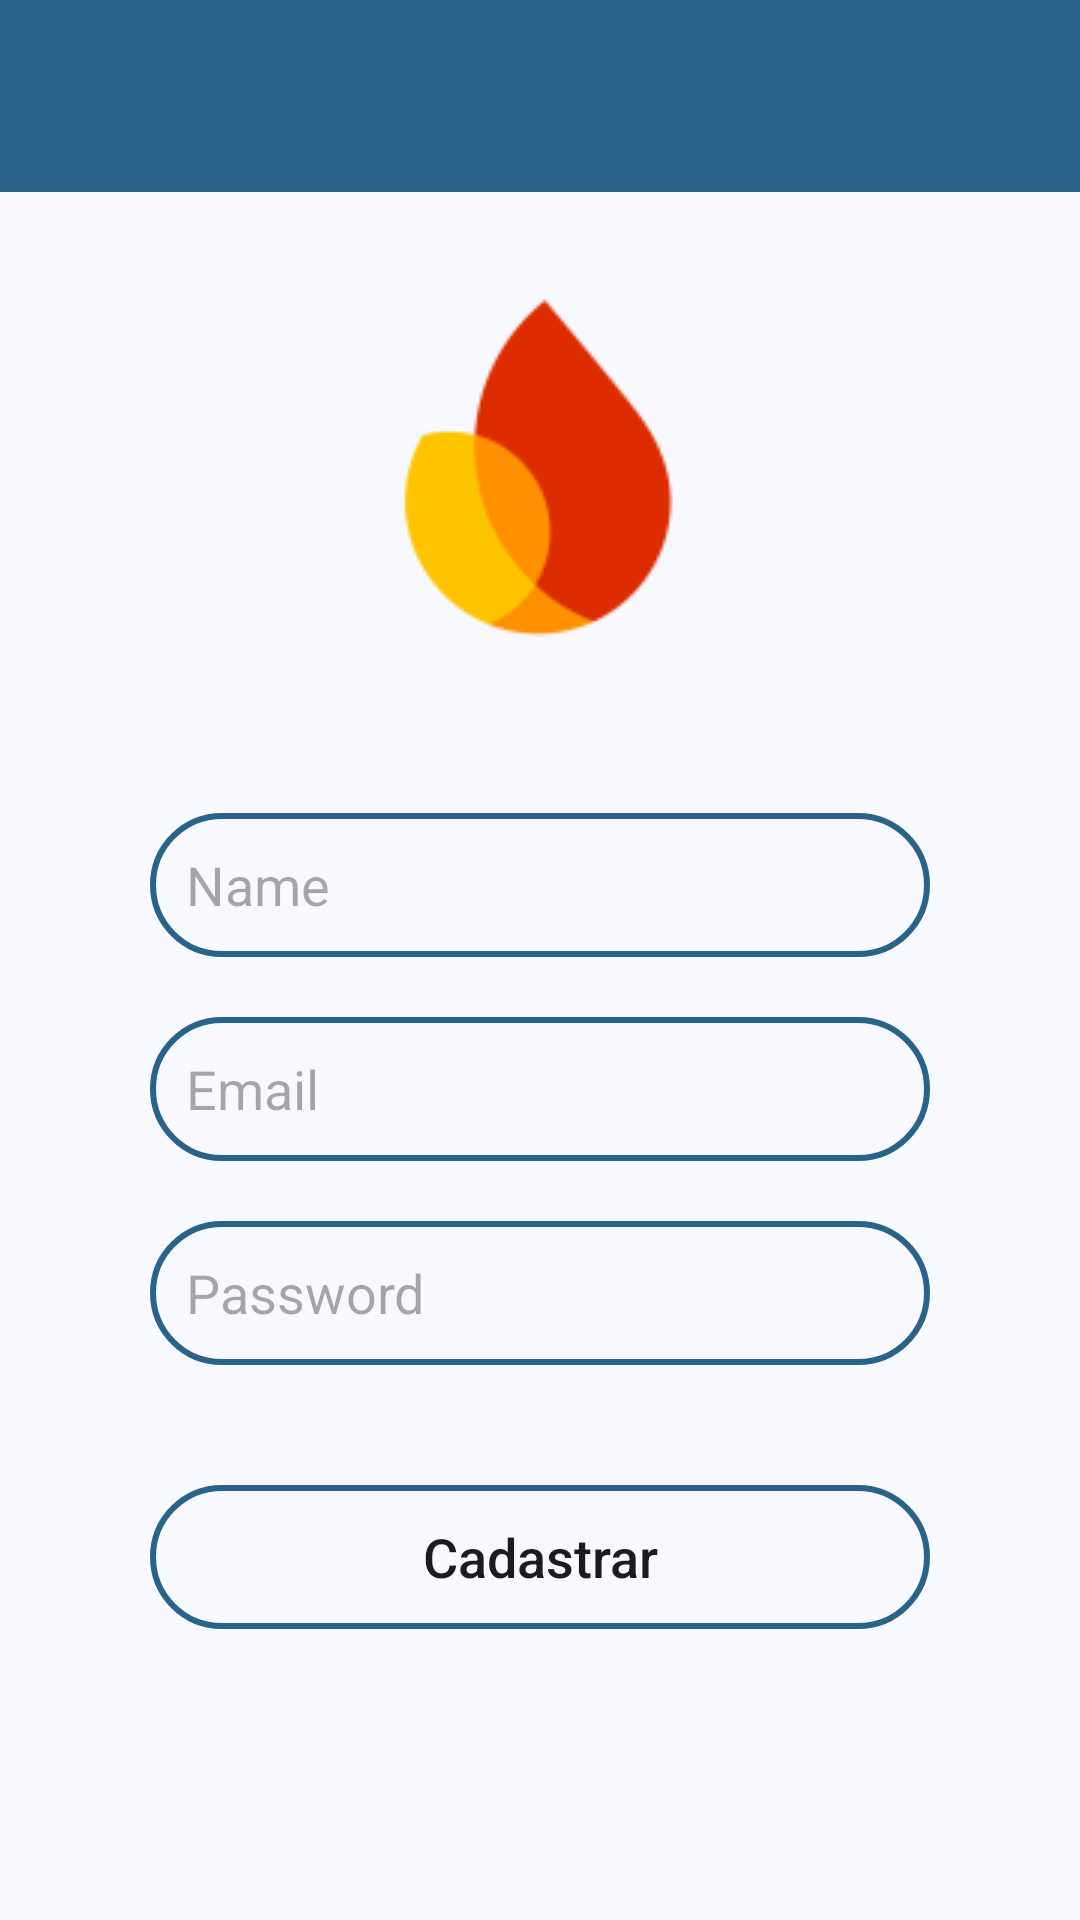

Here is an Android app screen rendered from its layout file. Give the layout XML and the strings, colors and styles it references.
<!-- AndroidManifest.xml: application theme Theme.CloudeFirestoreExemplos -->
<!-- res/layout/activity_cadastro.xml -->
<?xml version="1.0" encoding="utf-8"?>
<androidx.constraintlayout.widget.ConstraintLayout
    xmlns:android="http://schemas.android.com/apk/res/android"
    xmlns:app="http://schemas.android.com/apk/res-auto"
    xmlns:tools="http://schemas.android.com/tools"
    android:id="@+id/main"
    android:layout_width="match_parent"
    android:layout_height="match_parent"
    tools:context=".view.CadastroActivity">

    <include
        android:id="@+id/includeToolbarCadastro"
        layout="@layout/toolbar_customizada"
        android:layout_width="0dp"
        android:layout_height="wrap_content"
        app:layout_constraintEnd_toEndOf="parent"
        app:layout_constraintStart_toStartOf="parent"
        app:layout_constraintTop_toTopOf="parent" />

    <LinearLayout
        android:layout_width="0dp"
        android:layout_height="wrap_content"
        android:layout_marginTop="8dp"
        android:layout_marginBottom="16dp"
        android:orientation="vertical"
        android:paddingHorizontal="50dp"
        android:paddingVertical="30dp"
        app:layout_constraintBottom_toBottomOf="parent"
        app:layout_constraintEnd_toEndOf="parent"
        app:layout_constraintStart_toStartOf="parent"
        app:layout_constraintTop_toBottomOf="@+id/imageView3"
        app:layout_constraintVertical_bias="0.25">

        <EditText
            android:id="@+id/editName"
            android:layout_width="match_parent"
            android:layout_height="48dp"
            android:background="@drawable/bg_edittext"
            android:ems="10"
            android:hint="@string/name"
            android:importantForAutofill="no"
            android:inputType="textPersonName"
            android:paddingStart="12dp"
            tools:ignore="RtlSymmetry" />

        <EditText
            android:id="@+id/editEmail"
            android:layout_width="match_parent"
            android:layout_height="48dp"
            android:layout_marginTop="20dp"
            android:background="@drawable/bg_edittext"
            android:ems="10"
            android:hint="@string/email"
            android:importantForAutofill="no"
            android:inputType="textEmailAddress"
            android:paddingStart="12dp"
            tools:ignore="RtlSymmetry" />

        <EditText
            android:id="@+id/editPassword"
            android:layout_width="match_parent"
            android:layout_height="48dp"
            android:layout_marginTop="20dp"
            android:background="@drawable/bg_edittext"
            android:ems="10"
            android:hint="@string/password"
            android:importantForAutofill="no"
            android:inputType="textPassword"
            android:paddingStart="12dp"
            tools:ignore="RtlSymmetry" />

        <Button
            android:id="@+id/btnCadastrar"
            android:layout_width="match_parent"
            android:layout_height="48dp"
            android:layout_marginTop="40dp"
            android:background="@drawable/bg_edittext"
            android:text="@string/cadastrar"
            android:textAllCaps="false"
            android:textSize="18sp" />
    </LinearLayout>

    <ImageView
        android:id="@+id/imageView3"
        android:layout_width="wrap_content"
        android:layout_height="wrap_content"
        android:layout_marginTop="32dp"
        app:layout_constraintEnd_toEndOf="parent"
        app:layout_constraintStart_toStartOf="parent"
        app:layout_constraintTop_toBottomOf="@+id/includeToolbarCadastro"
        app:srcCompat="@drawable/firebase" />

</androidx.constraintlayout.widget.ConstraintLayout>
<!-- res/layout/toolbar_customizada.xml (included above) -->
<?xml version="1.0" encoding="utf-8"?>
<androidx.constraintlayout.widget.ConstraintLayout
    xmlns:android="http://schemas.android.com/apk/res/android"
    xmlns:app="http://schemas.android.com/apk/res-auto"
    xmlns:tools="http://schemas.android.com/tools"
    android:layout_width="match_parent"
    android:layout_height="wrap_content">

    <com.google.android.material.appbar.MaterialToolbar
        android:id="@+id/tbPrincipal"
        android:layout_width="0dp"
        android:layout_height="wrap_content"
        android:background="@color/md_theme_primary"
        android:minHeight="?attr/actionBarSize"
        android:theme="?attr/actionBarTheme"
        app:titleTextColor="@color/white"
        app:subtitleTextColor="@color/white"
        app:layout_constraintBottom_toBottomOf="parent"
        app:layout_constraintEnd_toEndOf="parent"
        app:layout_constraintStart_toStartOf="parent"
        app:layout_constraintTop_toTopOf="parent" />
</androidx.constraintlayout.widget.ConstraintLayout>
<!-- resources referenced by this layout -->
<resources>
  <color name="md_theme_primary">#2A638A</color>
  <color name="white">#FFFFFFFF</color>
  <!-- drawable bg_edittext (drawable) -->
  <?xml version="1.0" encoding="utf-8"?>
  <shape xmlns:android="http://schemas.android.com/apk/res/android"
      android:shape="rectangle">
  
      <corners android:radius="25dp"/>
      <stroke
          android:color="?attr/colorPrimary"
          android:width="2dp"/>
  
  </shape>
  <string name="cadastrar">Cadastrar</string>
  <string name="email">Email</string>
  <string name="name">Name</string>
  <string name="password">Password</string>
  <style name="Theme.CloudeFirestoreExemplos" parent="Base.Theme.CloudeFirestoreExemplos" />
  <color name="md_theme_onPrimary">#FFFFFF</color>
  <color name="md_theme_primaryContainer">#CBE6FF</color>
  <color name="md_theme_onPrimaryContainer">#001E31</color>
  <color name="md_theme_secondary">#50606F</color>
  <color name="md_theme_onSecondary">#FFFFFF</color>
  <color name="md_theme_secondaryContainer">#D4E4F6</color>
  <color name="md_theme_onSecondaryContainer">#0D1D2A</color>
  <color name="md_theme_tertiary">#66587B</color>
  <color name="md_theme_onTertiary">#FFFFFF</color>
  <color name="md_theme_tertiaryContainer">#ECDCFF</color>
  <color name="md_theme_onTertiaryContainer">#211534</color>
  <color name="md_theme_error">#BA1A1A</color>
  <color name="md_theme_onError">#FFFFFF</color>
  <color name="md_theme_errorContainer">#FFDAD6</color>
  <color name="md_theme_onErrorContainer">#410002</color>
  <color name="md_theme_background">#F7F9FF</color>
  <color name="md_theme_onBackground">#181C20</color>
  <color name="md_theme_surface">#F7F9FF</color>
  <color name="md_theme_onSurface">#181C20</color>
  <color name="md_theme_surfaceVariant">#DEE3EA</color>
  <color name="md_theme_onSurfaceVariant">#42474D</color>
  <color name="md_theme_outline">#72787E</color>
  <color name="md_theme_outlineVariant">#C1C7CE</color>
  <color name="md_theme_inverseSurface">#2D3135</color>
  <color name="md_theme_inverseOnSurface">#EEF1F6</color>
  <color name="md_theme_inversePrimary">#98CCF9</color>
  <color name="md_theme_primaryFixed">#CBE6FF</color>
  <color name="md_theme_onPrimaryFixed">#001E31</color>
  <color name="md_theme_primaryFixedDim">#98CCF9</color>
  <color name="md_theme_onPrimaryFixedVariant">#034B71</color>
  <color name="md_theme_secondaryFixed">#D4E4F6</color>
  <color name="md_theme_onSecondaryFixed">#0D1D2A</color>
  <color name="md_theme_secondaryFixedDim">#B8C8D9</color>
  <color name="md_theme_onSecondaryFixedVariant">#394856</color>
  <color name="md_theme_tertiaryFixed">#ECDCFF</color>
  <color name="md_theme_onTertiaryFixed">#211534</color>
  <color name="md_theme_tertiaryFixedDim">#D1BFE7</color>
  <color name="md_theme_onTertiaryFixedVariant">#4E4162</color>
  <color name="md_theme_surfaceDim">#D7DADF</color>
  <color name="md_theme_surfaceBright">#F7F9FF</color>
  <color name="md_theme_surfaceContainerLowest">#FFFFFF</color>
  <color name="md_theme_surfaceContainerLow">#F1F4F9</color>
  <color name="md_theme_surfaceContainer">#EBEEF3</color>
  <color name="md_theme_surfaceContainerHigh">#E6E8EE</color>
  <color name="md_theme_surfaceContainerHighest">#E0E3E8</color>
</resources>
